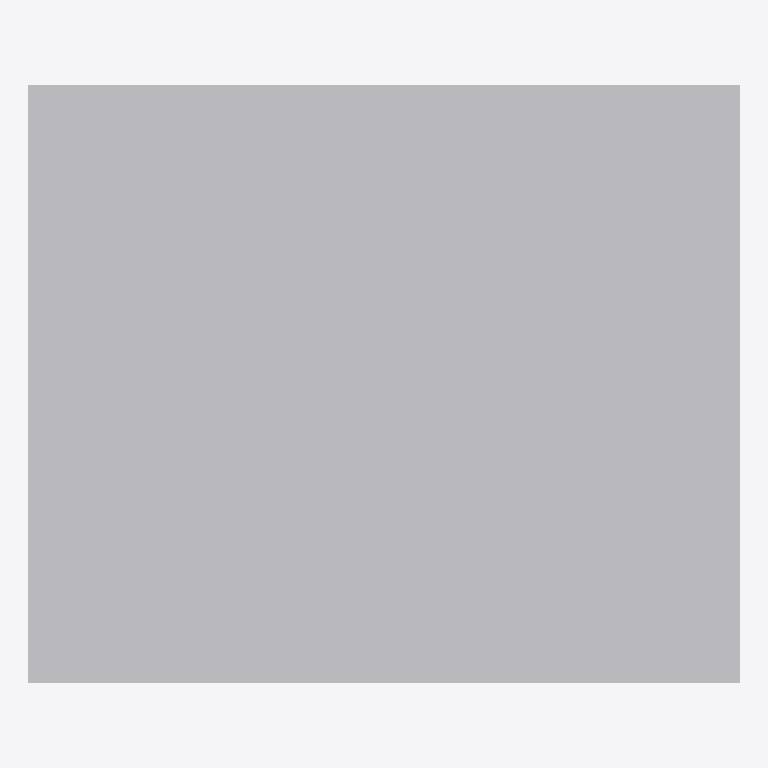
Plan cut of the same IFC building model at storey 'Port De Barcelona' (level 0.00 m, cut at 1.40 m), seen from above with north up, elements coloured by IFC class: 1 other element (light grey). No cut surface shows.
Extent 0.460 m × 0.387 m × 0.840 m (x, y, z). Storeys (1): Port De Barcelona at 0.00 m. Elements (1): 1 IfcFurnishingElement.

HEADER;
FILE_DESCRIPTION(('ViewDefinition [CoordinationView_V2.0]'),'2;1');
FILE_NAME('','',(''),(''),'','','');
FILE_SCHEMA(('IFC2X3'));
ENDSEC;
DATA;
#105=IFCPROJECT('34UKVHeH5CHvrwyycS_2aZ',$,'Port De Barcelona',$,$,'Port De Barcelona','Port De Barcelona',(#97),#92);
#130=IFCSITE('34UKVHeH5CHvrwyycS_2aX',$,'Default',$,$,#127,$,$,.ELEMENT.,(42,21,31,181945),(-71,-3,-24,-263305),0.0,$,$);
#115=IFCBUILDING('34UKVHeH5CHvrwyycS_2aY',$,'Port De Barcelona',$,$,#32,$,'Port De Barcelona',.ELEMENT.,$,$,$);
#124=IFCBUILDINGSTOREY('34UKVHeH5CHvrwyybZ1_NS',$,'Port De Barcelona',$,'Level:8mm Head',#122,$,'Port De Barcelona',.ELEMENT.,0.0);
#197=IFCFURNISHINGELEMENT('1CJl_wfmv9XwmQjIxe10YU',$,'APBCN-URB-MOB-Papelera_Cilindrica_Colgada_Simple:Tipo1:1067569',$,'APBCN-URB-MOB-Papelera_Cilindrica_Colgada_Simple:Tipo1',#195,#190,'1067569');
ENDSEC;
